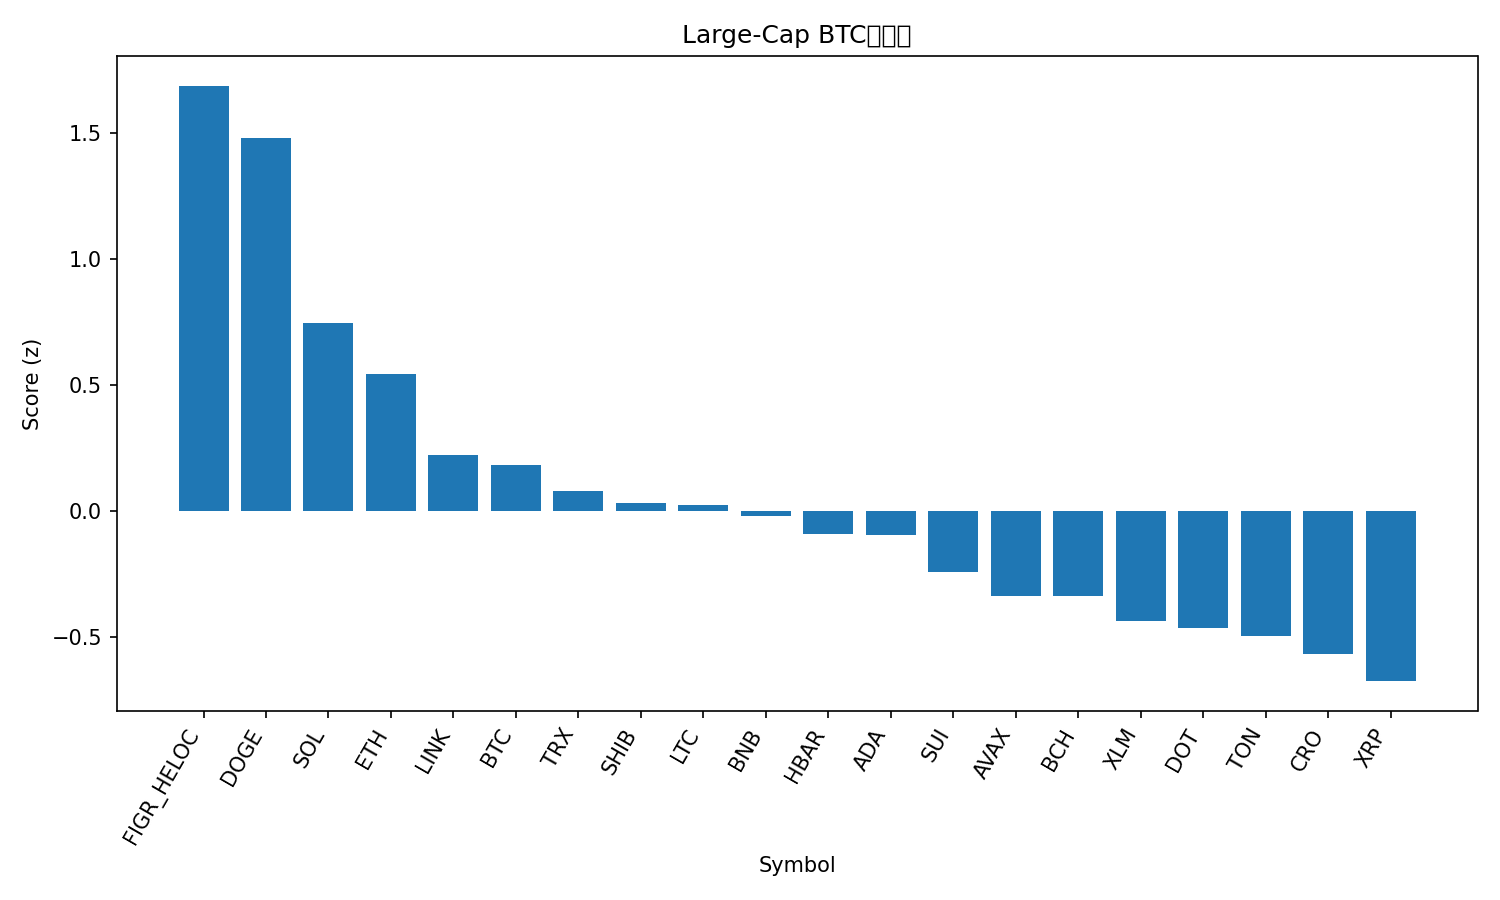

The table this chart was drawn from, first rows:
rank, name, symbol, price_btc, price_usd, pct_1h_btc, pct_24h_btc, pct_7d_btc, market_cap_rank, market_cap_usd, volume_usd, score
1, Figure Heloc, FIGR_HELOC, 9.08e-06, 1.046, 0.8147, 4.638, -2.853, 18, 12940061495, 32914770, 1.689
2, Dogecoin, DOGE, 2.29e-06, 0.264, -0.1097, 5.822, 18.64, 8, 39813000529, 3644209940, 1.483
3, Solana, SOL, 0.002078, 239.2, -0.6107, 5.251, 12.02, 5, 129696795110, 12793399835, 0.747
4, Ethereum, ETH, 0.03943, 4541, -0.01854, 2.138, 0.3788, 2, 546896034127, 30748977892, 0.5446
5, Chainlink, LINK, 0.0002119, 24.41, -0.4898, 2.783, 4.108, 13, 16543973630, 1063206378, 0.2239
6, Bitcoin, BTC, 1.0, 115129, 0.0, 0.0, 0.0, 1, 2290597249464, 44226996078, 0.1831
7, TRON, TRX, 3.02e-06, 0.3483, -0.09286, 0.2202, 0.2096, 10, 32969717596, 666114330, 0.07877
8, Shiba Inu, SHIB, 1.15238e-10, 1.327e-05, -0.456, 1.511, 4.179, 31, 7817715121, 236908025, 0.03415
9, Litecoin, LTC, 0.001009, 116.1, -0.3261, 1.326, -0.49, 26, 8855396921, 631317449, 0.02321
10, BNB, BNB, 0.007875, 906.9, -0.3035, 0.5378, 2.64, 6, 126188398753, 1247514877, -0.018
11, Hedera, HBAR, 2.09e-06, 0.2406, -0.7389, 2.23, 5.56, 25, 10209566902, 291366368, -0.09008
12, Cardano, ADA, 7.72e-06, 0.8894, -0.4354, 0.6946, 3.776, 11, 32443423712, 1580156173, -0.09506
13, Sui, SUI, 3.147e-05, 3.62, -0.5001, 0.3177, 3.253, 19, 12926707557, 993339002, -0.2395
14, Avalanche, AVAX, 0.0002478, 28.53, -0.3832, -2.097, 12.24, 22, 12049386842, 778519859, -0.3368
15, Bitcoin Cash, BCH, 0.005114, 588.9, -0.1698, -0.803, -6.596, 23, 11727651662, 337462948, -0.3377
16, Stellar, XLM, 3.4e-06, 0.3911, -0.7135, 0.2576, 4.471, 20, 12440936304, 262076392, -0.4365
17, Polkadot, DOT, 3.647e-05, 4.2, -0.741, 0.04218, 6.097, 34, 6391917292, 239466135, -0.4638
18, Toncoin, TON, 2.76e-05, 3.18, -0.5479, -0.4168, -0.04776, 29, 8161970649, 153732554, -0.4952
19, Cronos, CRO, 2.2e-06, 0.2536, -0.3197, -1.026, -8.332, 28, 8518957630, 71167400, -0.5679
20, XRP, XRP, 2.627e-05, 3.03, -0.9487, 0.3387, 3.256, 3, 180197435724, 5306705254, -0.6746
21, Hyperliquid, HYPE, 0.0004809, 55.38, -1.987, 1.145, 14.85, 15, 15006244026, 792176028, -1.31
